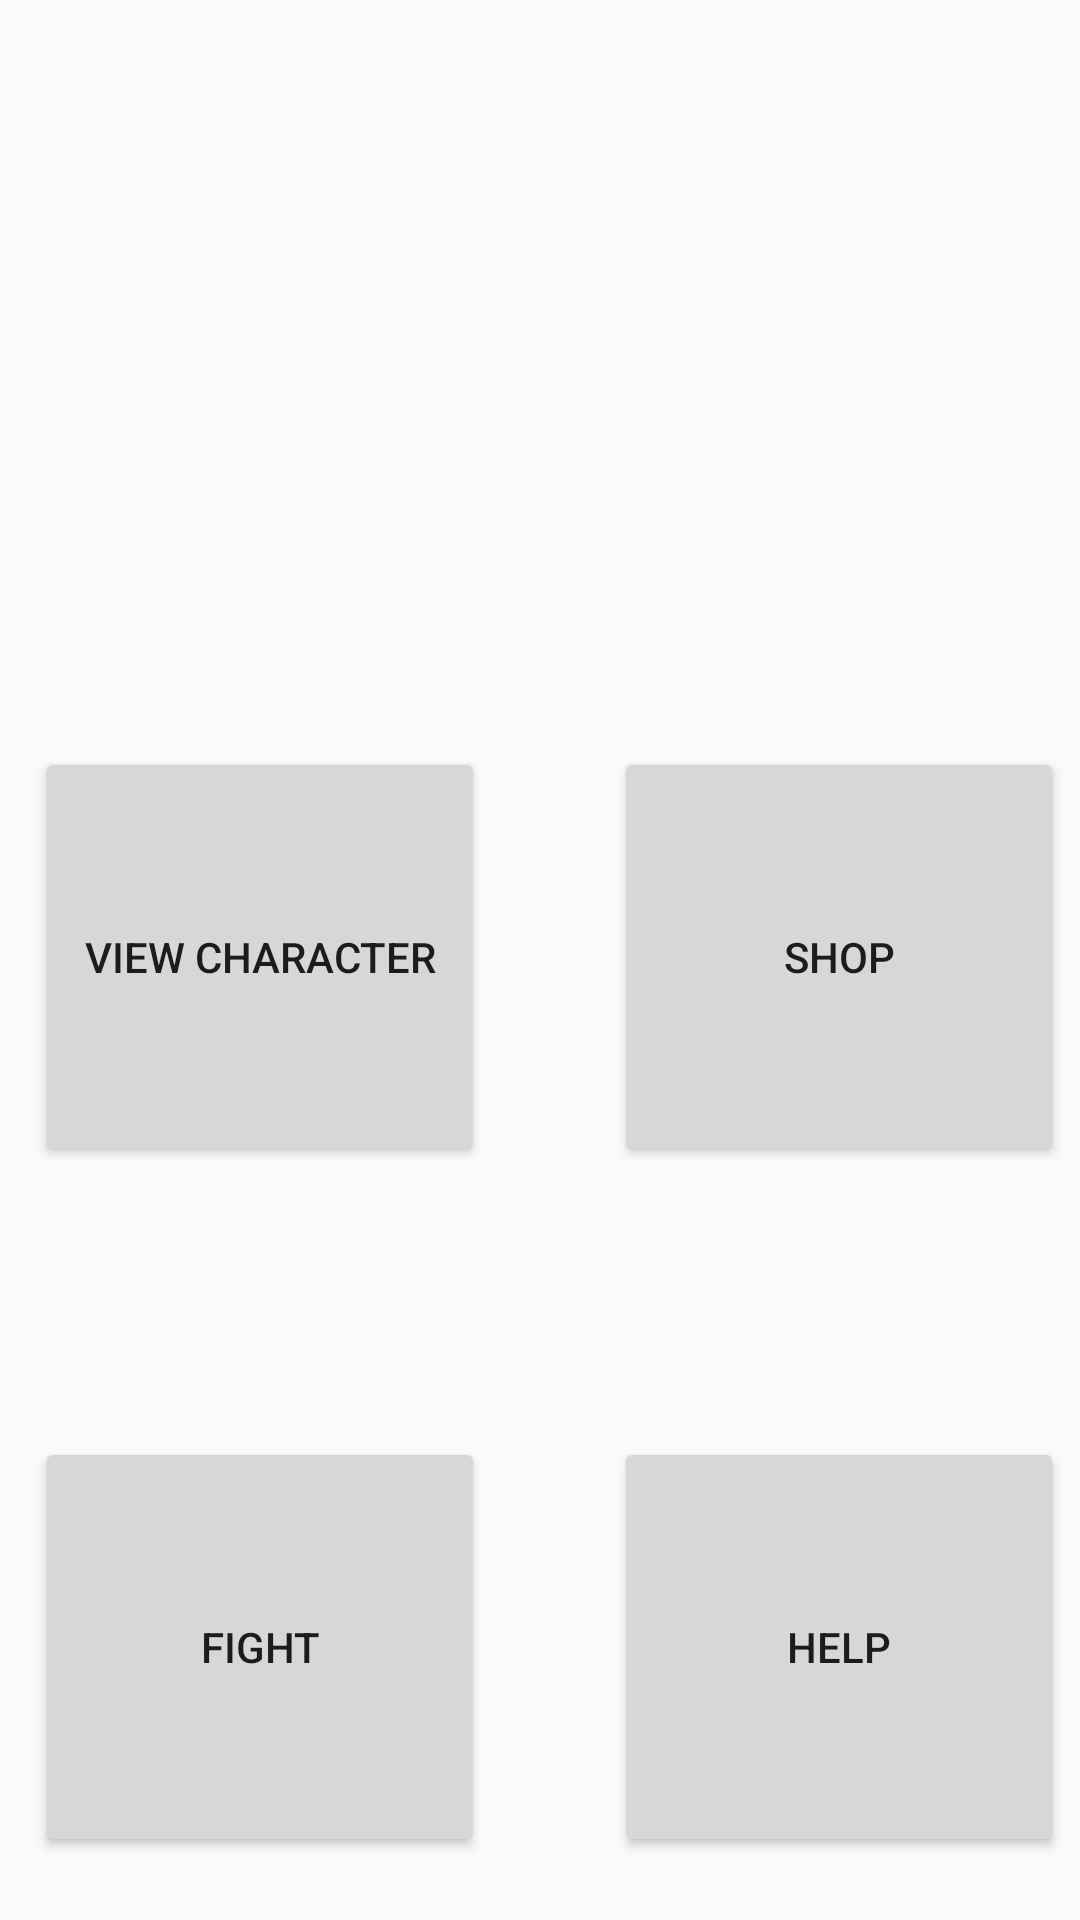

Layout XML and referenced resources for this Android screen:
<!-- AndroidManifest.xml: application theme AppTheme -->
<!-- res/layout/activity_main.xml -->
<?xml version="1.0" encoding="utf-8"?>
<androidx.constraintlayout.widget.ConstraintLayout xmlns:android="http://schemas.android.com/apk/res/android"
    xmlns:app="http://schemas.android.com/apk/res-auto"
    xmlns:tools="http://schemas.android.com/tools"
    android:layout_width="match_parent"
    android:layout_height="match_parent"
    tools:context=".MainActivity">

    <Button
        android:id="@+id/view_button"
        android:layout_width="150dp"
        android:layout_height="140dp"
        android:layout_marginStart="27dp"
        android:layout_marginTop="368dp"
        android:layout_marginEnd="43dp"
        android:layout_marginBottom="40dp"
        android:onClick="onClickChar"
        android:text="@string/char_button"
        app:layout_constraintBottom_toTopOf="@+id/fight_button"
        app:layout_constraintEnd_toStartOf="@+id/shop_button"
        app:layout_constraintStart_toStartOf="parent"
        app:layout_constraintTop_toTopOf="parent" />

    <Button
        android:id="@+id/shop_button"
        android:layout_width="150dp"
        android:layout_height="140dp"
        android:layout_marginTop="368dp"
        android:layout_marginEnd="21dp"
        android:layout_marginBottom="40dp"
        android:onClick="onClickShop"
        android:text="@string/shop_button"
        app:layout_constraintBottom_toTopOf="@+id/help_button"
        app:layout_constraintEnd_toEndOf="parent"
        app:layout_constraintStart_toEndOf="@+id/view_button"
        app:layout_constraintTop_toTopOf="parent" />

    <Button
        android:id="@+id/fight_button"
        android:layout_width="150dp"
        android:layout_height="140dp"
        android:layout_marginTop="50dp"
        android:layout_marginStart="27dp"
        android:layout_marginEnd="43dp"
        android:layout_marginBottom="140dp"
        android:text="@string/fight_button"
        app:layout_constraintBottom_toBottomOf="parent"
        app:layout_constraintEnd_toStartOf="@+id/help_button"
        app:layout_constraintStart_toStartOf="parent"
        app:layout_constraintTop_toBottomOf="@+id/view_button"
        android:onClick="onClickFight"/>

    <Button
        android:id="@+id/help_button"
        android:layout_width="150dp"
        android:layout_height="140dp"
        android:layout_marginEnd="21dp"
        android:layout_marginBottom="140dp"
        android:layout_marginTop="50dp"
        android:text="@string/help_button"
        app:layout_constraintBottom_toBottomOf="parent"
        app:layout_constraintEnd_toEndOf="parent"
        app:layout_constraintStart_toEndOf="@+id/fight_button"
        app:layout_constraintTop_toBottomOf="@+id/shop_button" />
</androidx.constraintlayout.widget.ConstraintLayout>
<!-- resources referenced by this layout -->
<resources>
  <string name="char_button">View Character</string>
  <string name="fight_button">Fight</string>
  <string name="help_button">Help</string>
  <string name="shop_button">Shop</string>
  <style name="AppTheme" parent="Theme.AppCompat.Light.DarkActionBar">
          
          <item name="colorPrimary">@color/colorPrimary</item>
          <item name="colorPrimaryDark">@color/colorPrimaryDark</item>
          <item name="colorAccent">@color/colorAccent</item>
      </style>
  <color name="colorPrimary">#008577</color>
  <color name="colorPrimaryDark">#00574B</color>
  <color name="colorAccent">#D81B60</color>
</resources>
